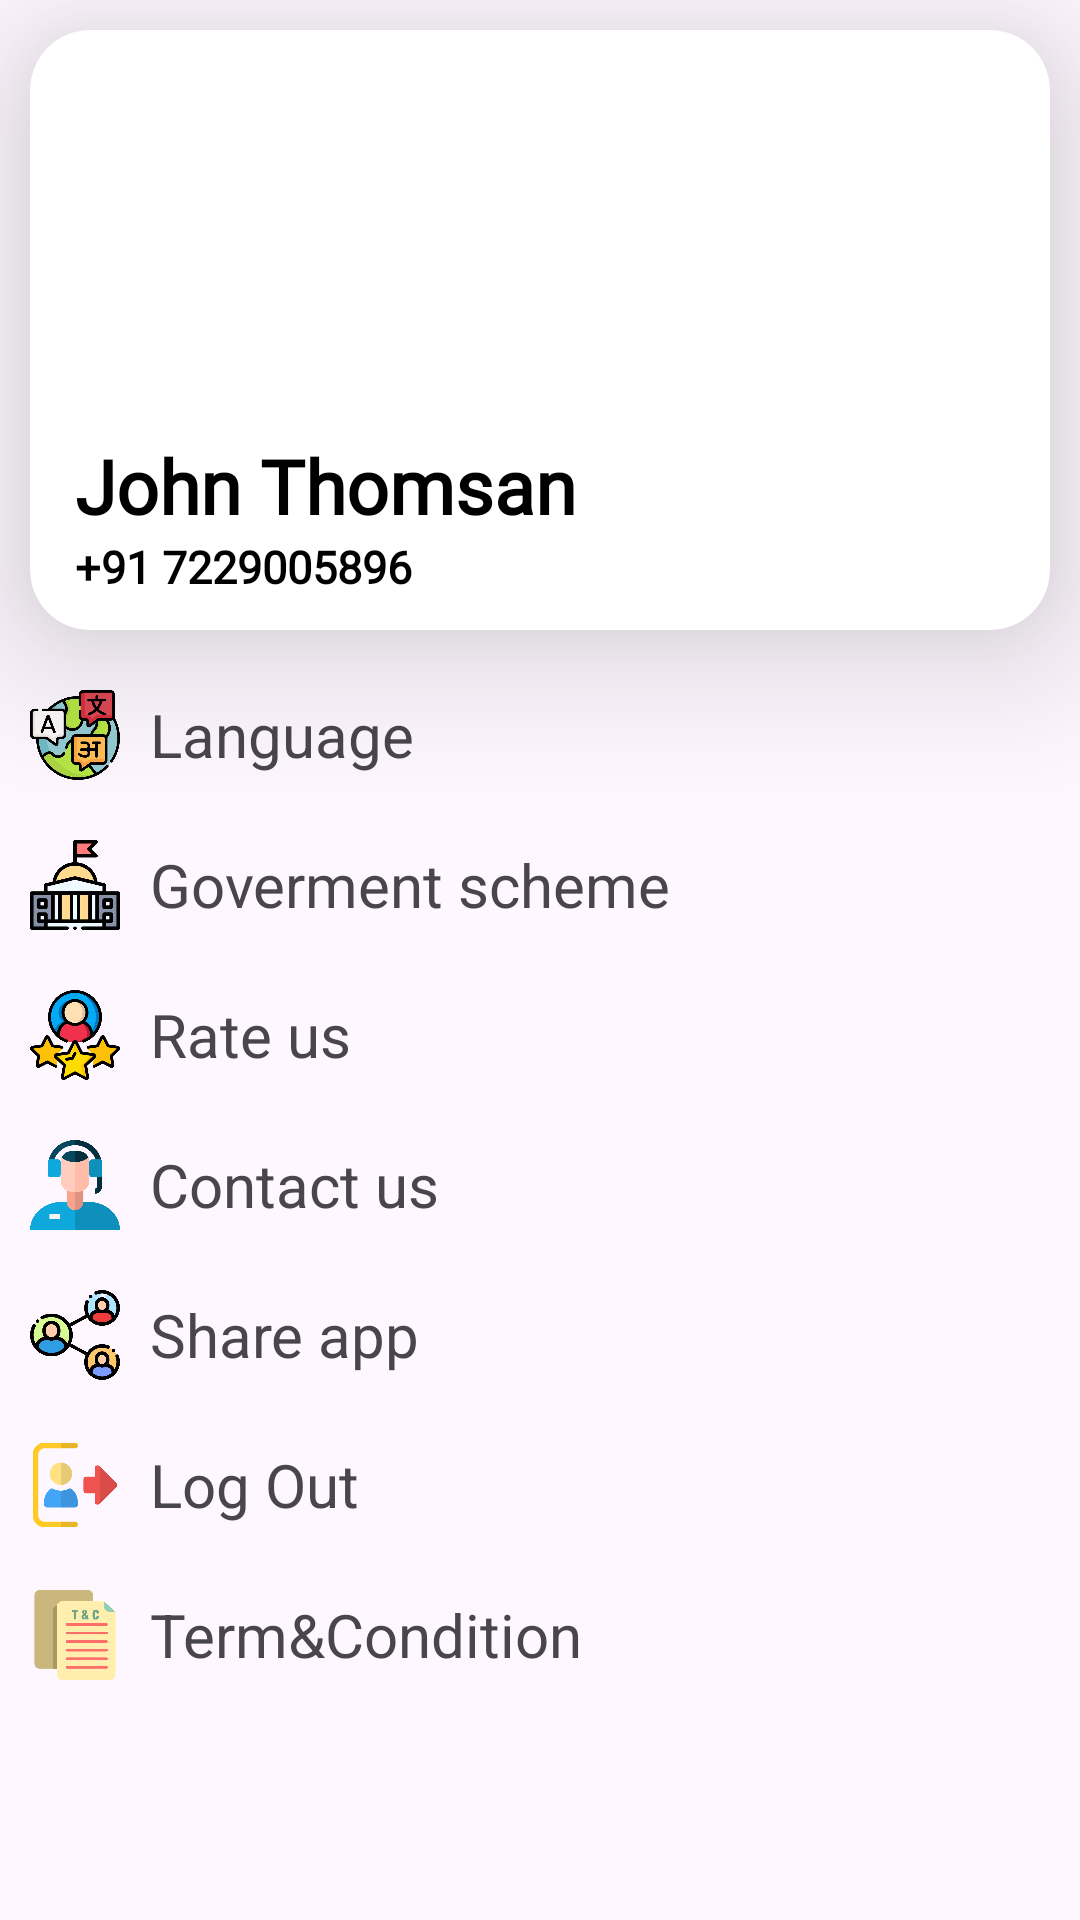

Layout XML and referenced resources for this Android screen:
<!-- AndroidManifest.xml: application theme Theme.AgricultureManagmentApp -->
<!-- res/layout/activity_navigation.xml -->
<?xml version="1.0" encoding="utf-8"?>
<RelativeLayout xmlns:android="http://schemas.android.com/apk/res/android"
    xmlns:app="http://schemas.android.com/apk/res-auto"
    xmlns:tools="http://schemas.android.com/tools"
    android:layout_width="match_parent"
    android:layout_height="match_parent"
    tools:context=".Navigation">

    <LinearLayout
        android:layout_width="match_parent"
        android:layout_height="match_parent"
        android:orientation="vertical">



        <androidx.cardview.widget.CardView
            android:layout_width="match_parent"
            android:layout_height="wrap_content"
            android:layout_margin="10dp"
            app:cardCornerRadius="20dp"
            app:cardElevation="30dp">
<RelativeLayout
    android:layout_width="match_parent"
    android:layout_height="200dp">
    <LinearLayout
        android:layout_width="wrap_content"
        android:layout_height="wrap_content"
        android:orientation="vertical"
        android:padding="5dp">

        <ImageView
            android:id="@+id/imgprfpc"
            android:layout_width="120dp"
            android:layout_height="120dp"
            android:layout_margin="5dp"
            tools:srcCompat="@tools:sample/avatars" />

        <TextView
            android:id="@+id/txtuname"
            android:layout_width="wrap_content"
            android:layout_height="wrap_content"
            android:layout_marginStart="10dp"
            android:fontFamily="@font/allerta"
            android:text="John Thomsan"
            android:textColor="#000"
            android:textSize="25dp"
            android:textStyle="bold" />

        <TextView
            android:id="@+id/txtumo"
            android:layout_width="wrap_content"
            android:layout_height="wrap_content"
            android:layout_marginStart="10dp"
            android:fontFamily="@font/allerta"
            android:text="+91 7229005896"
            android:textColor="#000"
            android:textSize="15dp"
            android:textStyle="bold" />
    </LinearLayout>

    <ImageView
        android:layout_width="30dp"
        android:layout_height="30dp"
        android:layout_alignParentEnd="true"
        android:layout_alignParentBottom="true"
        android:layout_marginStart="7dp"
        android:layout_marginTop="7dp"
        android:layout_marginEnd="7dp"
        android:layout_marginBottom="7dp"
        android:src="@drawable/baseline_keyboard_arrow_right_24" />

</RelativeLayout>
              </androidx.cardview.widget.CardView>
        <RelativeLayout
            android:id="@+id/rvlang"
            android:layout_width="match_parent"
            android:layout_height="wrap_content"
            android:layout_gravity="center_vertical"
            android:layout_margin="10dp"
            >

            <ImageView
                android:layout_width="30dp"
                android:layout_height="30dp"
                android:layout_alignParentEnd="true"
                android:src="@drawable/baseline_keyboard_arrow_right_24" />

            <LinearLayout
                android:layout_width="wrap_content"
                android:layout_height="wrap_content"
                android:orientation="horizontal">

                <ImageView
                    android:layout_width="30dp"
                    android:layout_height="30dp"
                    android:src="@drawable/lang" />

                <TextView
                    android:layout_width="wrap_content"
                    android:layout_height="wrap_content"
                    android:layout_gravity="center_vertical"
                    android:layout_marginStart="10dp"
                    android:text="@string/language"
                    android:textSize="20dp" />

            </LinearLayout>
        </RelativeLayout>
        <RelativeLayout
            android:id="@+id/rvgv"
            android:layout_width="match_parent"
            android:layout_height="wrap_content"
            android:layout_gravity="center_vertical"
            android:layout_margin="10dp"
            >

            <ImageView
                android:layout_width="30dp"
                android:layout_height="30dp"
                android:layout_alignParentEnd="true"
                android:src="@drawable/baseline_keyboard_arrow_right_24" />

            <LinearLayout
                android:layout_width="wrap_content"
                android:layout_height="wrap_content"
                android:orientation="horizontal">

                <ImageView
                    android:layout_width="30dp"
                    android:layout_height="30dp"
                    android:src="@drawable/goverment" />

                <TextView
                    android:layout_width="wrap_content"
                    android:layout_height="wrap_content"
                    android:layout_gravity="center_vertical"
                    android:layout_marginStart="10dp"
                    android:text="@string/Goverment_scheme"
                    android:textSize="20dp" />

            </LinearLayout>
        </RelativeLayout>

        <RelativeLayout
            android:id="@+id/rvrate"
            android:layout_width="match_parent"
            android:layout_height="wrap_content"
            android:layout_gravity="center_vertical"
            android:layout_margin="10dp"
            >

            <ImageView
                android:layout_width="30dp"
                android:layout_height="30dp"
                android:layout_alignParentEnd="true"
                android:src="@drawable/baseline_keyboard_arrow_right_24" />

            <LinearLayout
                android:layout_width="wrap_content"
                android:layout_height="wrap_content"
                android:orientation="horizontal">

                <ImageView
                    android:layout_width="30dp"
                    android:layout_height="30dp"
                    android:src="@drawable/rate" />

                <TextView
                    android:layout_width="wrap_content"
                    android:layout_height="wrap_content"
                    android:layout_gravity="center_vertical"
                    android:layout_marginStart="10dp"
                    android:text="@string/Rate_us"
                    android:textSize="20dp" />

            </LinearLayout>
        </RelativeLayout>
        <RelativeLayout
            android:id="@+id/cous"
            android:layout_width="match_parent"
            android:layout_height="wrap_content"
            android:layout_gravity="center_vertical"
            android:layout_margin="10dp"
            >

            <ImageView
                android:layout_width="30dp"
                android:layout_height="30dp"
                android:layout_alignParentEnd="true"
                android:src="@drawable/baseline_keyboard_arrow_right_24" />

            <LinearLayout
                android:layout_width="wrap_content"
                android:layout_height="wrap_content"
                android:orientation="horizontal">

                <ImageView
                    android:layout_width="30dp"
                    android:layout_height="30dp"
                    android:src="@drawable/contactus" />

                <TextView
                    android:layout_width="wrap_content"
                    android:layout_height="wrap_content"
                    android:layout_gravity="center_vertical"
                    android:layout_marginStart="10dp"
                    android:text="@string/Contact_us"
                    android:textSize="20dp" />

            </LinearLayout>
        </RelativeLayout>
        <RelativeLayout
            android:id="@+id/rvshareapp"
            android:layout_width="match_parent"
            android:layout_height="wrap_content"
            android:layout_gravity="center_vertical"
            android:layout_margin="10dp"
            >

            <ImageView
                android:layout_width="30dp"
                android:layout_height="30dp"
                android:layout_alignParentEnd="true"
                android:src="@drawable/baseline_keyboard_arrow_right_24" />

            <LinearLayout
                android:layout_width="wrap_content"
                android:layout_height="wrap_content"
                android:orientation="horizontal">

                <ImageView
                    android:layout_width="30dp"
                    android:layout_height="30dp"
                    android:src="@drawable/shareapp" />

                <TextView
                    android:layout_width="wrap_content"
                    android:layout_height="wrap_content"
                    android:layout_gravity="center_vertical"
                    android:layout_marginStart="10dp"
                    android:text="@string/Share_app"
                    android:textSize="20dp" />

            </LinearLayout>
        </RelativeLayout>
        <RelativeLayout
            android:id="@+id/rvloout"
            android:layout_width="match_parent"
            android:layout_height="wrap_content"
            android:layout_gravity="center_vertical"
            android:layout_margin="10dp"
            >

            <ImageView
                android:layout_width="30dp"
                android:layout_height="30dp"
                android:layout_alignParentEnd="true"
                android:src="@drawable/baseline_keyboard_arrow_right_24" />

            <LinearLayout
                android:layout_width="wrap_content"
                android:layout_height="wrap_content"
                android:orientation="horizontal">

                <ImageView
                    android:layout_width="30dp"
                    android:layout_height="30dp"
                    android:src="@drawable/logout" />

                <TextView
                    android:layout_width="wrap_content"
                    android:layout_height="wrap_content"
                    android:layout_gravity="center_vertical"
                    android:layout_marginStart="10dp"
                    android:text="@string/log_Out"
                    android:textSize="20dp" />

            </LinearLayout>
        </RelativeLayout>
        <RelativeLayout
            android:id="@+id/rvtc"
            android:layout_width="match_parent"
            android:layout_height="wrap_content"
            android:layout_gravity="center_vertical"
            android:layout_margin="10dp"
            >

            <ImageView
                android:layout_width="30dp"
                android:layout_height="30dp"
                android:layout_alignParentEnd="true"
                android:src="@drawable/baseline_keyboard_arrow_right_24" />

            <LinearLayout
                android:layout_width="wrap_content"
                android:layout_height="wrap_content"
                android:orientation="horizontal">

                <ImageView
                    android:layout_width="30dp"
                    android:layout_height="30dp"
                    android:src="@drawable/tc" />

                <TextView
                    android:layout_width="wrap_content"
                    android:layout_height="wrap_content"
                    android:layout_gravity="center_vertical"
                    android:layout_marginStart="10dp"
                    android:text="@string/Term_Condition"
                    android:textSize="20dp" />

            </LinearLayout>
        </RelativeLayout>

    </LinearLayout>
</RelativeLayout>
<!-- resources referenced by this layout -->
<resources>
  <!-- drawable contactus: png bitmap (drawable, 33632 bytes) -->
  <!-- drawable goverment: png bitmap (drawable, 29082 bytes) -->
  <!-- drawable lang: png bitmap (drawable, 73133 bytes) -->
  <!-- drawable logout: png bitmap (drawable, 26990 bytes) -->
  <!-- drawable rate: png bitmap (drawable, 73892 bytes) -->
  <!-- drawable shareapp: png bitmap (drawable, 59578 bytes) -->
  <!-- drawable tc: png bitmap (drawable, 21846 bytes) -->
  <string name="Contact_us">Contact us</string>
  <string name="Goverment_scheme">Goverment scheme</string>
  <string name="Rate_us">Rate us</string>
  <string name="Share_app">Share app</string>
  <string name="Term_Condition">Term&amp;Condition</string>
  <string name="language">Language</string>
  <string name="log_Out">Log Out</string>
  <style name="Theme.AgricultureManagmentApp" parent="Base.Theme.AgricultureManagmentApp" />
  <style name="Base.Theme.AgricultureManagmentApp" parent="Theme.Material3.Light.NoActionBar">
          
          
      </style>
</resources>
